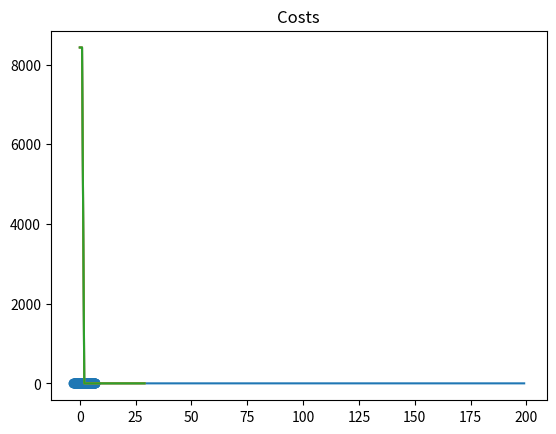

Generate this figure with matplotlib:
import numpy as np 
import matplotlib.pyplot as plt 

def d(u, v):
	diff = u - v
	return diff.dot(diff)

def plot_kmeans(X, K, max_iters = 200, beta = 1.0):
	N, D = X.shape
	means = np.zeros((K, D))
	# responsibilities
	R = np.zeros((N, K))

	for k in range(K):
		# randomly selecting data points as means
		means[k] = X[np.random.choice(N)]

	costs = np.zeros(max_iters)
	for i in range(max_iters):
		for k in range(K):
			for n in range(N):
				R[n, k] = np.exp(-beta * d(means[k], X[n])) / sum( np.exp(-beta * d(means[k], X[n])) for j in range(K) )
		
		for k in range(K):
			# taking the weighted average
			means[k] = R[:, k].dot(X) / R[:, k].sum()

		costs[i] = cost(X, R, means)
		if i > 0:
			if np.abs(costs[i] - costs[i - 1]) < 0.1:
				break

	plt.plot(costs)
	plt.title("Costs")
	plt.show()

def cost(X, R, means):
	cost = 0
	for k in range(len(means)):
		for n in range(len(X)):
			cost += R[n, k] * d(means[k], X[n])

	return cost				

def main():
	s = 4
	D = 2

	mu1 = np.array([0, 0])
	mu2 = np.array([s, s])
	mu3 = np.array([0, s])
	
	N = 900
	X = np.zeros((N, D))
	X[:300, :] = np.random.randn(300, D) + mu1
	X[300:600, :] = np.random.randn(300, D) + mu2
	X[600:, :] = np.random.randn(300, D) + mu2
	
	plt.scatter(X[:, 0], X[:, 1])
	plt.show()

	K = 3
	plot_kmeans(X, K)

	K = 5
	plot_kmeans(X, K, max_iters = 30)

	K = 5
	plot_kmeans(X, K, max_iters = 30, beta = 0.3)

if __name__ == '__main__':
	main()













